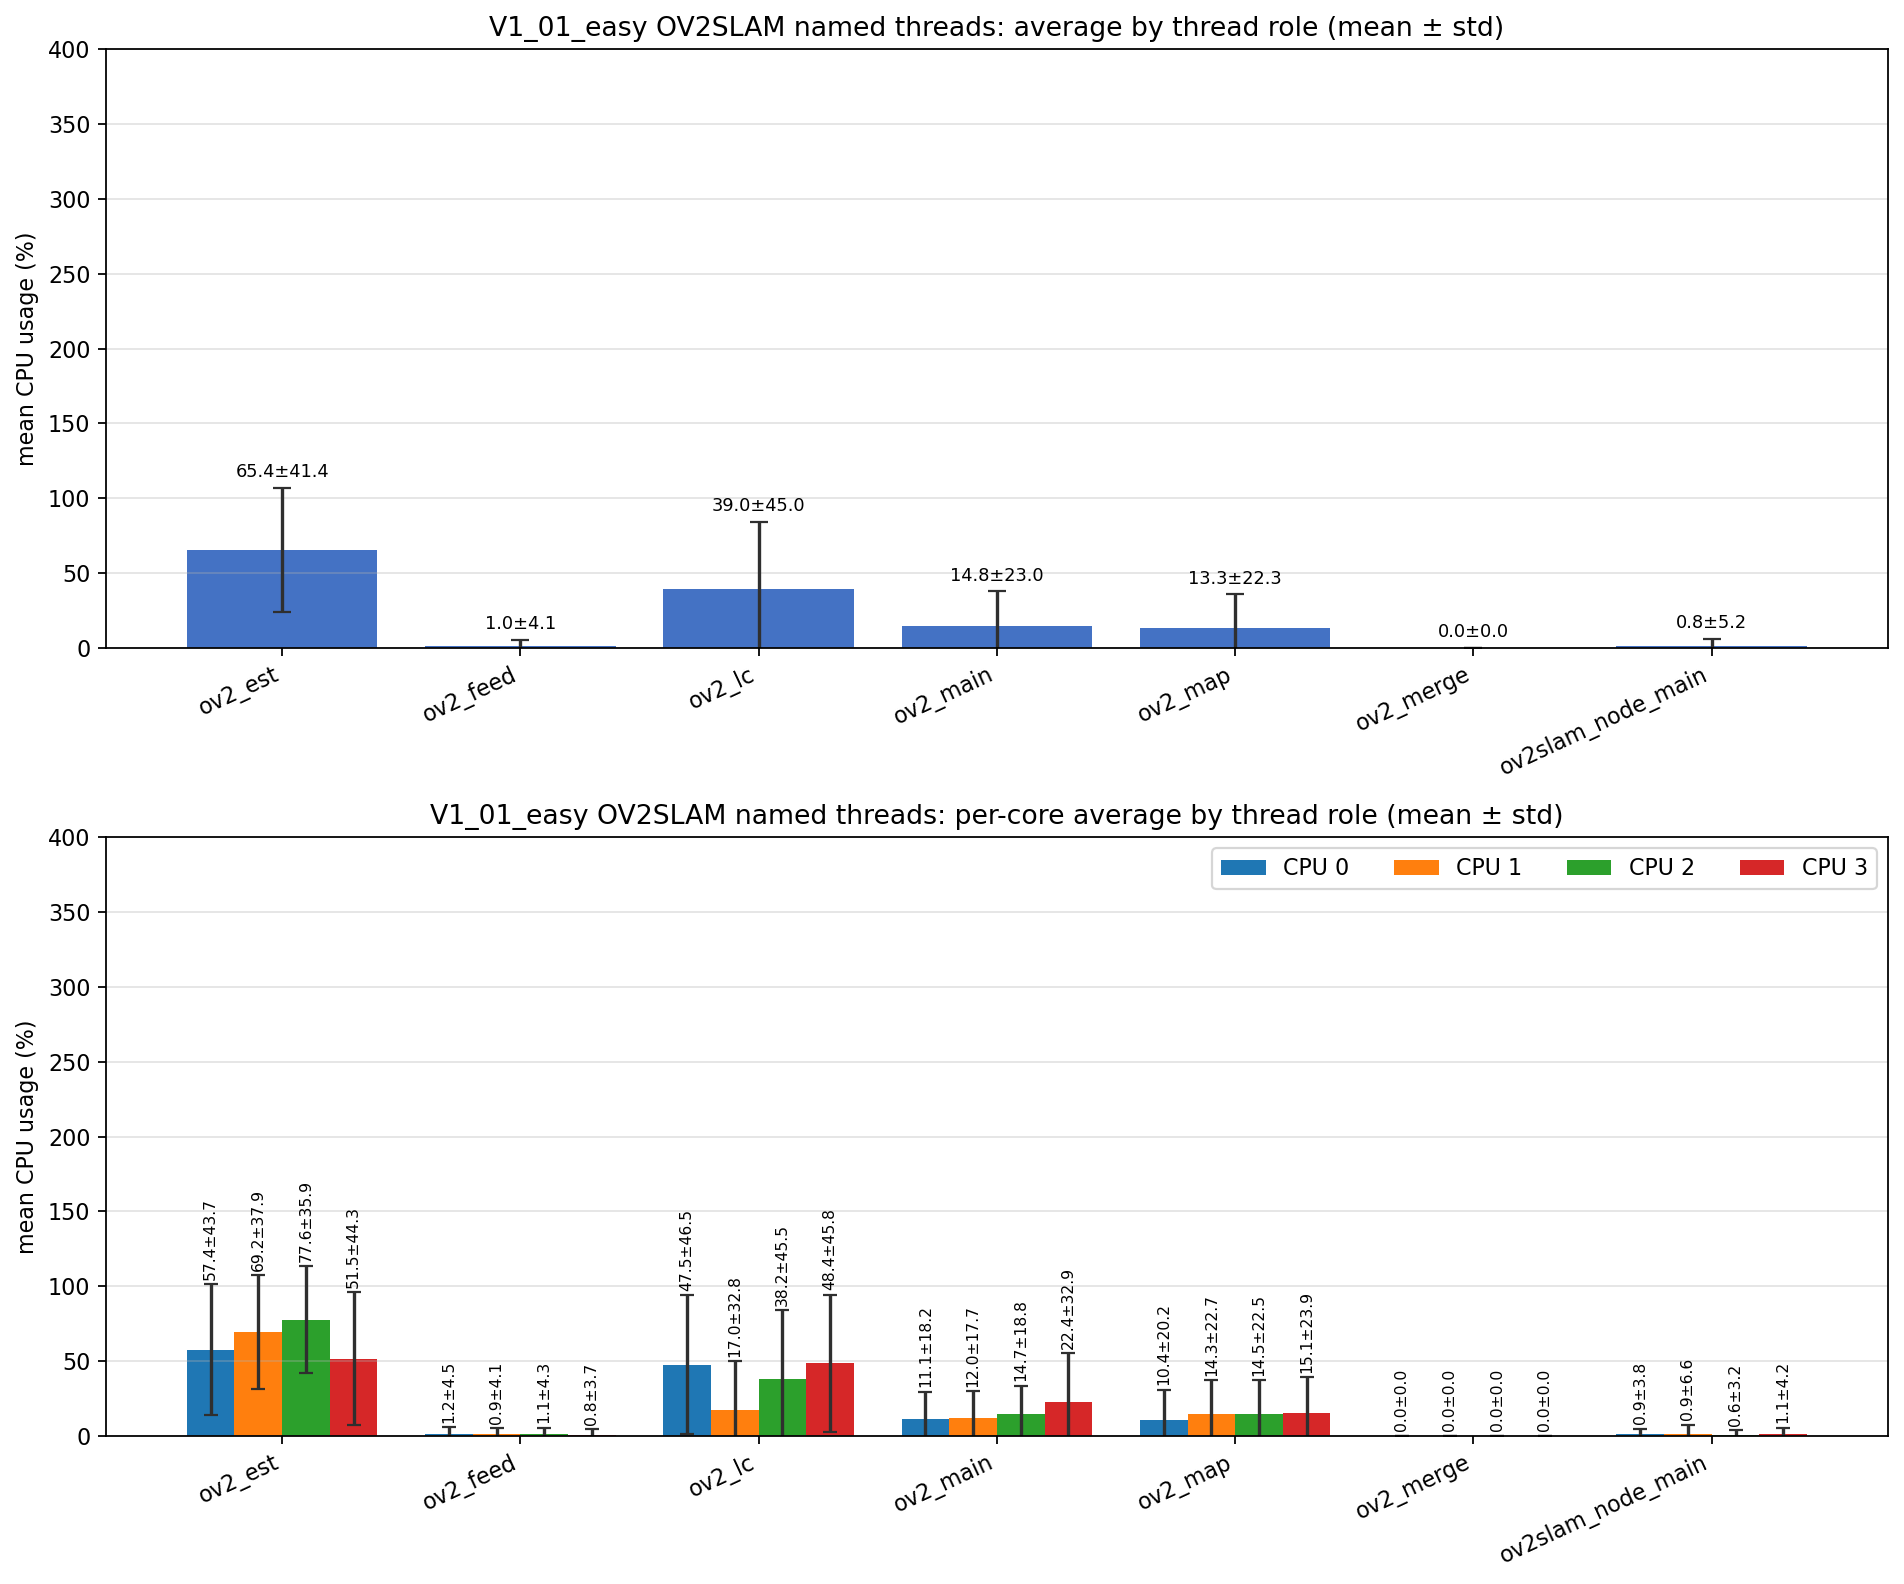

The table this chart was drawn from, first rows:
role, unique_tid_count, sample_count, mean_cpu_all, std_cpu_all, mean_cpu_core_0, mean_cpu_core_1, mean_cpu_core_2, mean_cpu_core_3, std_cpu_core_0, std_cpu_core_1, std_cpu_core_2, std_cpu_core_3
ov2_est, 1, 2981, 65.4, 41.44, 57.42, 69.19, 77.58, 51.46, 43.75, 37.92, 35.85, 44.28
ov2_feed, 1, 2981, 0.993, 4.129, 1.244, 0.914, 1.138, 0.765, 4.486, 4.050, 4.346, 3.727
ov2_lc, 1, 2981, 38.96, 45.03, 47.51, 17.01, 38.24, 48.41, 46.48, 32.82, 45.47, 45.84
ov2_main, 8, 15002, 14.75, 22.97, 11.11, 12.03, 14.67, 22.36, 18.22, 17.68, 18.79, 32.87
ov2_map, 1, 2981, 13.33, 22.3, 10.44, 14.28, 14.48, 15.13, 20.21, 22.68, 22.52, 23.9
ov2_merge, 151, 1016, 0.000, 0.000, 0.000, 0.000, 0.000, 0.000, 0.000, 0.000, 0.000, 0.000
ov2slam_node_main, 1, 4597, 0.832, 5.150, 0.889, 0.872, 0.616, 1.068, 3.834, 6.573, 3.191, 4.179
